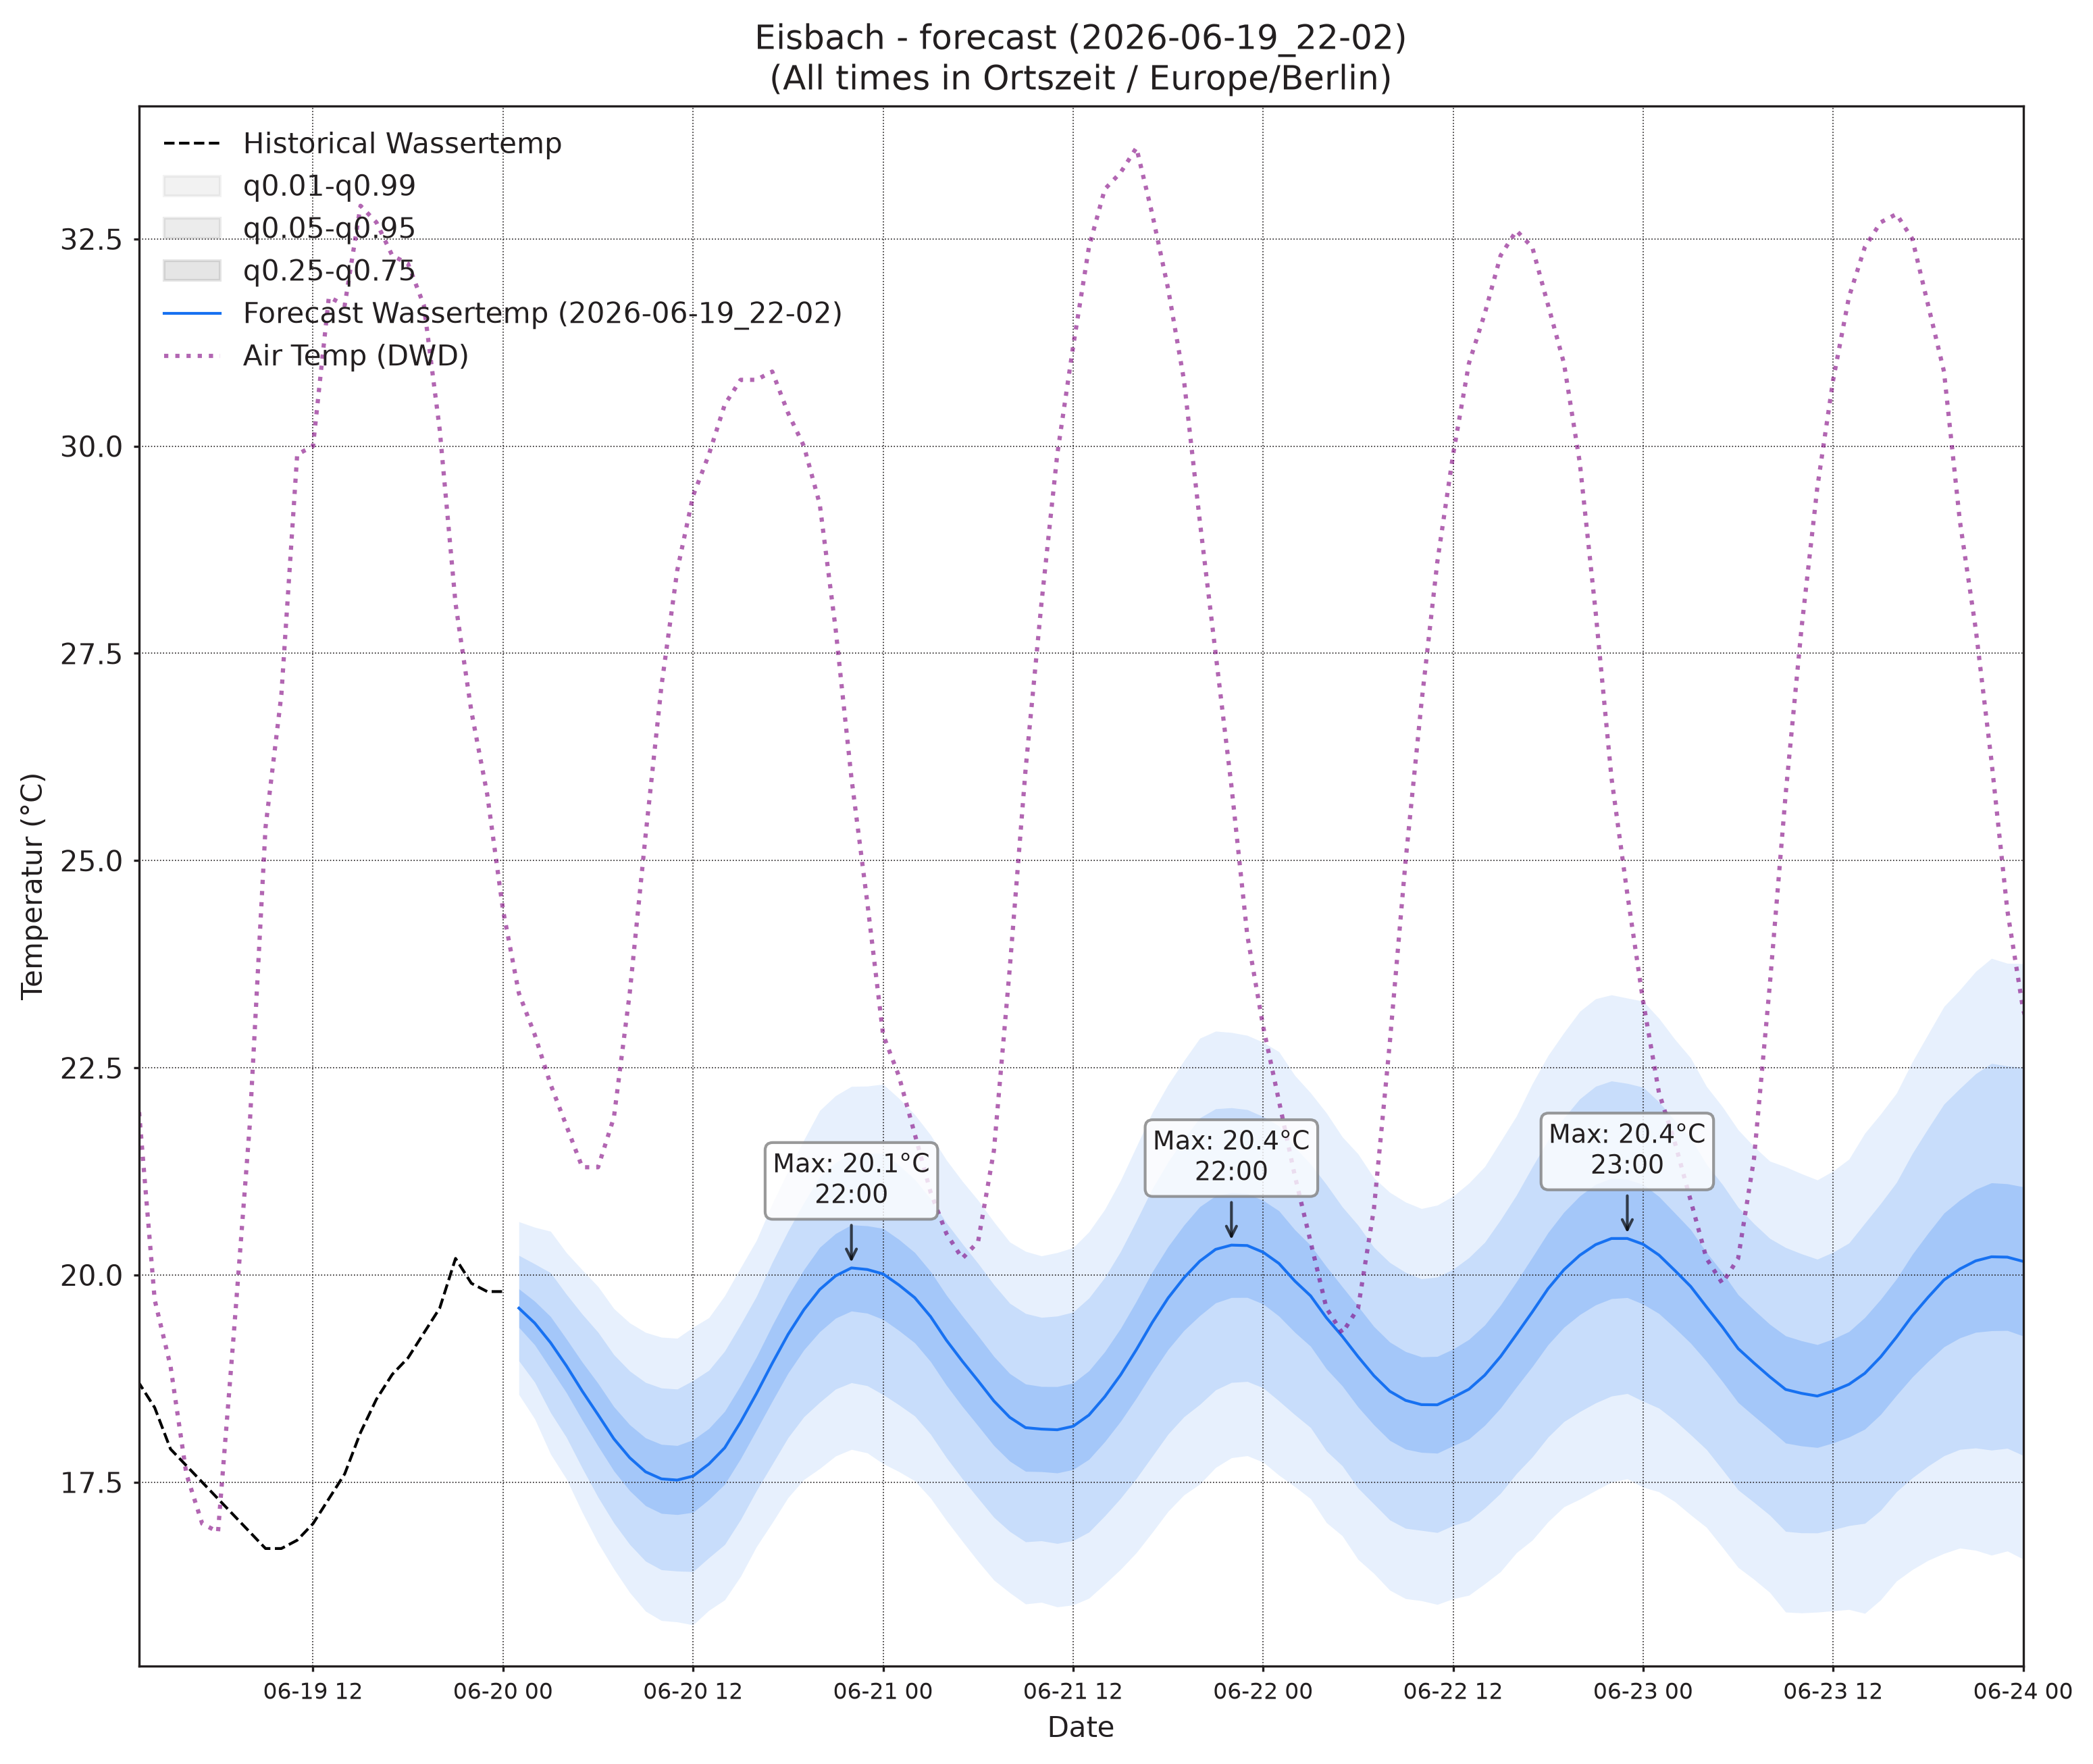

The data file committed next to this chart (first rows):
, wassertemp_q0.01, wassertemp_q0.05, wassertemp_q0.25, wassertemp_q0.5, wassertemp_q0.75, wassertemp_q0.95, wassertemp_q0.99, airtemp_96_q0.01, airtemp_96_q0.05, airtemp_96_q0.25, airtemp_96_q0.5, airtemp_96_q0.75, airtemp_96_q0.95, airtemp_96_q0.99, pressure_96_q0.01, pressure_96_q0.05, pressure_96_q0.25, pressure_96_q0.5, pressure_96_q0.75, pressure_96_q0.95, pressure_96_q0.99
2026-06-20 01:00, 18.56, 18.96, 19.37, 19.6, 19.83, 20.24, 20.64, 19.26, 20.45, 21.75, 22.54, 23.32, 24.62, 25.82, 1017, 1018, 1019, 1019, 1019, 1020, 1020
2026-06-20 02:00, 18.26, 18.71, 19.16, 19.42, 19.68, 20.13, 20.58, 17.95, 19.44, 21.01, 21.95, 22.88, 24.45, 25.94, 1017, 1018, 1019, 1019, 1019, 1020, 1021
2026-06-20 03:00, 17.84, 18.34, 18.87, 19.18, 19.5, 20.03, 20.53, 16.8, 18.51, 20.35, 21.45, 22.55, 24.39, 26.1, 1017, 1018, 1019, 1019, 1020, 1020, 1021
2026-06-20 04:00, 17.54, 18.04, 18.58, 18.9, 19.23, 19.77, 20.27, 16.04, 17.88, 19.92, 21.16, 22.41, 24.45, 26.29, 1017, 1018, 1019, 1019, 1020, 1021, 1022
2026-06-20 05:00, 17.14, 17.67, 18.25, 18.6, 18.95, 19.53, 20.06, 15.58, 17.55, 19.78, 21.16, 22.54, 24.77, 26.74, 1017, 1018, 1019, 1019, 1020, 1021, 1022
2026-06-20 06:00, 16.77, 17.32, 17.94, 18.31, 18.69, 19.31, 19.86, 15.12, 17.3, 19.8, 21.36, 22.91, 25.41, 27.59, 1017, 1018, 1019, 1020, 1020, 1021, 1022
2026-06-20 07:00, 16.45, 17.01, 17.64, 18.02, 18.41, 19.04, 19.59, 14.97, 17.4, 20.23, 22.01, 23.79, 26.62, 29.06, 1017, 1018, 1019, 1020, 1020, 1022, 1023
2026-06-20 08:00, 16.17, 16.75, 17.4, 17.8, 18.19, 18.84, 19.42, 15.3, 18.01, 21.21, 23.22, 25.24, 28.44, 31.15, 1016, 1018, 1019, 1020, 1021, 1022, 1023
2026-06-20 09:00, 15.94, 16.55, 17.22, 17.63, 18.03, 18.7, 19.31, 15.92, 18.87, 22.39, 24.63, 26.86, 30.38, 33.34, 1016, 1017, 1019, 1020, 1021, 1022, 1023
2026-06-20 10:00, 15.83, 16.44, 17.12, 17.54, 17.96, 18.64, 19.25, 16.6, 19.83, 23.7, 26.18, 28.65, 32.53, 35.76, 1015, 1017, 1018, 1019, 1020, 1022, 1024
2026-06-20 11:00, 15.81, 16.43, 17.11, 17.53, 17.94, 18.62, 19.24, 16.97, 20.56, 24.87, 27.61, 30.36, 34.67, 38.26, 1015, 1016, 1018, 1019, 1020, 1022, 1024
2026-06-20 12:00, 15.78, 16.42, 17.14, 17.57, 18.01, 18.73, 19.37, 17.32, 21.16, 25.8, 28.77, 31.73, 36.37, 40.22, 1014, 1016, 1018, 1019, 1020, 1022, 1024
2026-06-20 13:00, 15.95, 16.59, 17.29, 17.72, 18.15, 18.85, 19.48, 17.95, 21.96, 26.84, 29.97, 33.1, 37.98, 41.99, 1013, 1015, 1017, 1019, 1020, 1022, 1024
2026-06-20 14:00, 16.08, 16.75, 17.48, 17.92, 18.36, 19.08, 19.75, 18.01, 22.21, 27.32, 30.61, 33.89, 39, 43.2, 1012, 1015, 1017, 1018, 1020, 1022, 1024
2026-06-20 15:00, 16.36, 17.05, 17.78, 18.22, 18.67, 19.4, 20.09, 18.04, 22.27, 27.45, 30.78, 34.11, 39.28, 43.52, 1012, 1014, 1016, 1018, 1019, 1022, 1024
2026-06-20 16:00, 16.72, 17.4, 18.13, 18.57, 19.01, 19.74, 20.42, 17.72, 22.01, 27.28, 30.68, 34.09, 39.36, 43.65, 1011, 1013, 1016, 1017, 1019, 1022, 1024
2026-06-20 17:00, 17.01, 17.72, 18.48, 18.93, 19.39, 20.15, 20.86, 17.1, 21.42, 26.74, 30.18, 33.61, 38.93, 43.25, 1011, 1013, 1016, 1017, 1019, 1022, 1024
2026-06-20 18:00, 17.31, 18.04, 18.82, 19.28, 19.75, 20.53, 21.25, 16.62, 20.94, 26.26, 29.69, 33.12, 38.44, 42.77, 1010, 1013, 1016, 1017, 1019, 1022, 1024
2026-06-20 19:00, 17.53, 18.29, 19.1, 19.58, 20.07, 20.87, 21.63, 16.14, 20.37, 25.54, 28.86, 32.18, 37.34, 41.57, 1010, 1013, 1015, 1017, 1019, 1022, 1025
2026-06-20 20:00, 17.66, 18.46, 19.32, 19.82, 20.33, 21.19, 21.98, 15.45, 19.56, 24.53, 27.72, 30.9, 35.88, 39.99, 1010, 1013, 1016, 1017, 1019, 1022, 1025
2026-06-20 21:00, 17.82, 18.62, 19.48, 19.99, 20.5, 21.36, 22.16, 14.69, 18.66, 23.42, 26.45, 29.48, 34.24, 38.21, 1010, 1013, 1016, 1018, 1020, 1023, 1025
2026-06-20 22:00, 17.9, 18.7, 19.57, 20.09, 20.61, 21.47, 22.28, 13.9, 17.8, 22.4, 25.3, 28.2, 32.8, 36.7, 1010, 1013, 1016, 1018, 1020, 1023, 1026
2026-06-20 23:00, 17.85, 18.66, 19.54, 20.07, 20.59, 21.47, 22.28, 13.4, 17.08, 21.36, 24.04, 26.73, 31.01, 34.68, 1010, 1013, 1016, 1018, 1020, 1023, 1026
2026-06-21 00:00, 17.72, 18.56, 19.46, 20.01, 20.56, 21.47, 22.3, 12.95, 16.5, 20.59, 23.14, 25.69, 29.78, 33.33, 1010, 1013, 1016, 1018, 1020, 1024, 1026
2026-06-21 01:00, 17.63, 18.43, 19.33, 19.88, 20.43, 21.33, 22.13, 12.23, 15.75, 19.74, 22.21, 24.67, 28.66, 32.19, 1010, 1013, 1017, 1019, 1021, 1024, 1027
2026-06-21 02:00, 17.52, 18.3, 19.18, 19.73, 20.27, 21.15, 21.94, 11.65, 15.13, 19.04, 21.45, 23.86, 27.77, 31.26, 1011, 1014, 1017, 1019, 1021, 1024, 1027
2026-06-21 03:00, 17.31, 18.08, 18.96, 19.5, 20.04, 20.92, 21.69, 11, 14.49, 18.38, 20.77, 23.16, 27.05, 30.54, 1011, 1014, 1017, 1019, 1021, 1025, 1028
2026-06-21 04:00, 17.04, 17.8, 18.67, 19.21, 19.76, 20.63, 21.39, 10.59, 14.07, 17.95, 20.33, 22.71, 26.59, 30.07, 1010, 1014, 1017, 1019, 1021, 1025, 1028
2026-06-21 05:00, 16.79, 17.54, 18.42, 18.96, 19.51, 20.38, 21.13, 10.47, 13.88, 17.75, 20.13, 22.52, 26.38, 29.8, 1011, 1014, 1017, 1019, 1022, 1025, 1028
2026-06-21 06:00, 16.55, 17.31, 18.18, 18.72, 19.27, 20.14, 20.9, 10.65, 14.08, 18.02, 20.47, 22.92, 26.86, 30.29, 1010, 1014, 1017, 1019, 1022, 1025, 1028
2026-06-21 07:00, 16.32, 17.08, 17.94, 18.48, 19.02, 19.88, 20.64, 10.93, 14.46, 18.56, 21.13, 23.69, 27.79, 31.32, 1011, 1014, 1017, 1020, 1022, 1025, 1029
2026-06-21 08:00, 16.17, 16.91, 17.75, 18.28, 18.81, 19.66, 20.4, 11.33, 15, 19.32, 22.04, 24.76, 29.08, 32.75, 1010, 1014, 1017, 1020, 1022, 1026, 1029
2026-06-21 09:00, 16.03, 16.78, 17.63, 18.16, 18.68, 19.54, 20.29, 12.23, 16.1, 20.71, 23.64, 26.58, 31.19, 35.06, 1010, 1013, 1017, 1020, 1022, 1026, 1029
2026-06-21 10:00, 16.05, 16.79, 17.63, 18.14, 18.65, 19.49, 20.23, 12.64, 16.77, 21.76, 24.95, 28.14, 33.14, 37.27, 1010, 1013, 1017, 1019, 1022, 1026, 1029
2026-06-21 11:00, 16, 16.76, 17.61, 18.13, 18.65, 19.5, 20.27, 13.07, 17.48, 22.84, 26.28, 29.72, 35.08, 39.48, 1009, 1013, 1017, 1019, 1022, 1025, 1029
2026-06-21 12:00, 16.02, 16.8, 17.65, 18.17, 18.7, 19.55, 20.33, 13.54, 18.15, 23.82, 27.48, 31.14, 36.81, 41.41, 1009, 1012, 1016, 1019, 1021, 1025, 1029
2026-06-21 13:00, 16.1, 16.9, 17.78, 18.31, 18.84, 19.72, 20.52, 14.21, 18.98, 24.87, 28.68, 32.49, 38.37, 43.15, 1008, 1012, 1016, 1018, 1021, 1025, 1029
2026-06-21 14:00, 16.27, 17.09, 17.99, 18.53, 19.07, 19.97, 20.79, 14.23, 19.21, 25.39, 29.4, 33.41, 39.6, 44.57, 1008, 1011, 1016, 1018, 1021, 1025, 1029
2026-06-21 15:00, 16.45, 17.31, 18.23, 18.79, 19.36, 20.28, 21.14, 14.4, 19.44, 25.7, 29.76, 33.82, 40.07, 45.11, 1007, 1011, 1015, 1018, 1020, 1025, 1029
2026-06-21 16:00, 16.65, 17.55, 18.52, 19.1, 19.69, 20.65, 21.55, 14.22, 19.26, 25.54, 29.62, 33.71, 39.99, 45.03, 1007, 1011, 1015, 1018, 1020, 1025, 1028
2026-06-21 17:00, 16.89, 17.81, 18.82, 19.43, 20.04, 21.04, 21.96, 14.13, 19.06, 25.23, 29.24, 33.26, 39.42, 44.36, 1006, 1010, 1015, 1017, 1020, 1024, 1028
2026-06-21 18:00, 17.15, 18.08, 19.1, 19.72, 20.34, 21.36, 22.3, 13.82, 18.64, 24.64, 28.53, 32.43, 38.43, 43.25, 1007, 1010, 1015, 1017, 1020, 1024, 1028
2026-06-21 19:00, 17.35, 18.29, 19.33, 19.97, 20.6, 21.64, 22.59, 13.68, 18.25, 23.94, 27.64, 31.34, 37.03, 41.59, 1007, 1010, 1015, 1017, 1020, 1024, 1028
2026-06-21 20:00, 17.48, 18.44, 19.51, 20.17, 20.82, 21.9, 22.86, 13.12, 17.46, 22.86, 26.37, 29.88, 35.28, 39.62, 1007, 1011, 1015, 1018, 1020, 1025, 1028
2026-06-21 21:00, 17.68, 18.61, 19.66, 20.31, 20.96, 22.01, 22.94, 12.33, 16.55, 21.76, 25.12, 28.49, 33.7, 37.92, 1007, 1011, 1015, 1018, 1020, 1025, 1029
2026-06-21 22:00, 17.79, 18.7, 19.73, 20.36, 20.99, 22.02, 22.93, 11.76, 15.78, 20.71, 23.89, 27.07, 32, 36.01, 1007, 1011, 1015, 1018, 1021, 1025, 1029
2026-06-21 23:00, 17.82, 18.72, 19.73, 20.36, 20.98, 22, 22.89, 11.09, 14.96, 19.67, 22.7, 25.73, 30.45, 34.31, 1007, 1011, 1016, 1018, 1021, 1025, 1029
2026-06-22 00:00, 17.74, 18.64, 19.65, 20.28, 20.9, 21.91, 22.81, 10.43, 14.2, 18.74, 21.64, 24.54, 29.08, 32.84, 1008, 1012, 1016, 1019, 1021, 1026, 1030
2026-06-22 01:00, 17.58, 18.48, 19.5, 20.14, 20.77, 21.8, 22.69, 9.644, 13.35, 17.8, 20.63, 23.47, 27.92, 31.63, 1008, 1012, 1016, 1019, 1022, 1026, 1030
2026-06-22 02:00, 17.45, 18.32, 19.31, 19.93, 20.55, 21.54, 22.41, 9.254, 12.9, 17.24, 19.98, 22.73, 27.06, 30.71, 1008, 1012, 1016, 1019, 1022, 1026, 1030
2026-06-22 03:00, 17.3, 18.16, 19.14, 19.75, 20.36, 21.34, 22.2, 8.872, 12.48, 16.75, 19.45, 22.16, 26.43, 30.03, 1008, 1012, 1017, 1019, 1022, 1026, 1030
2026-06-22 04:00, 17.01, 17.88, 18.87, 19.48, 20.1, 21.09, 21.95, 8.496, 12.11, 16.37, 19.07, 21.76, 26.03, 29.64, 1008, 1012, 1017, 1019, 1022, 1027, 1031
2026-06-22 05:00, 16.85, 17.7, 18.66, 19.26, 19.86, 20.82, 21.67, 8.438, 12.02, 16.26, 18.94, 21.63, 25.87, 29.45, 1008, 1012, 1017, 1020, 1022, 1027, 1031
2026-06-22 06:00, 16.57, 17.43, 18.41, 19.01, 19.62, 20.6, 21.46, 8.214, 11.95, 16.38, 19.19, 22, 26.43, 30.17, 1008, 1012, 1017, 1020, 1022, 1027, 1031
2026-06-22 07:00, 16.4, 17.24, 18.19, 18.78, 19.38, 20.33, 21.17, 8.551, 12.4, 16.97, 19.88, 22.78, 27.35, 31.2, 1008, 1012, 1017, 1020, 1022, 1027, 1031
2026-06-22 08:00, 16.2, 17.04, 18, 18.6, 19.19, 20.15, 21, 8.938, 12.97, 17.82, 20.91, 24, 28.84, 32.87, 1008, 1012, 1017, 1020, 1023, 1027, 1031
2026-06-22 09:00, 16.09, 16.94, 17.9, 18.49, 19.08, 20.03, 20.88, 9.531, 13.78, 18.95, 22.27, 25.59, 30.76, 35.01, 1008, 1012, 1017, 1020, 1023, 1027, 1031
2026-06-22 10:00, 16.07, 16.92, 17.86, 18.44, 19.01, 19.95, 20.8, 10.28, 14.74, 20.19, 23.69, 27.19, 32.64, 37.1, 1008, 1012, 1017, 1020, 1022, 1027, 1031
2026-06-22 11:00, 16.03, 16.89, 17.85, 18.43, 19.02, 19.98, 20.84, 10.51, 15.28, 21.16, 24.96, 28.77, 34.65, 39.42, 1008, 1012, 1016, 1019, 1022, 1027, 1031
2026-06-22 12:00, 16.09, 16.98, 17.94, 18.52, 19.11, 20.07, 20.95, 11.17, 16.08, 22.16, 26.09, 30.03, 36.1, 41.01, 1007, 1011, 1016, 1019, 1022, 1027, 1031
... 36 more rows
